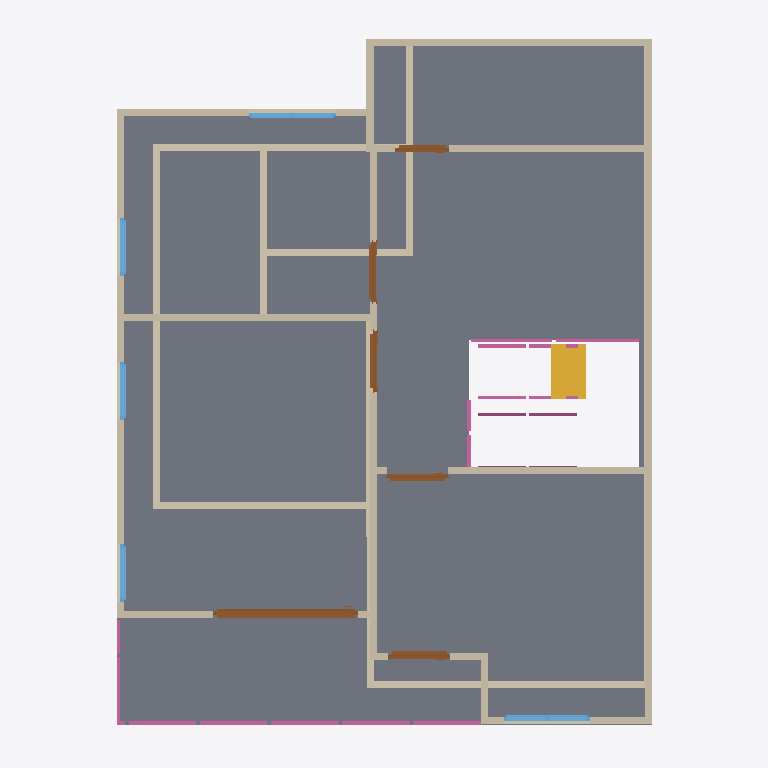
Plan cut of the same IFC building model at storey '2F' (level 3.00 m, cut at 4.40 m), seen from above with north up, elements coloured by IFC class: 26 walls (beige), 10 railings (pink), 6 doors (brown), 5 windows (light blue), 1 slab (grey), 1 stair flight (yellow). Cut surfaces are drawn darker.
Extent 10.0 m × 10.0 m × 7.1 m (x, y, z). Storeys (3): GF at 0.00 m; 2F at 3.00 m; Roof at 6.00 m. Elements (68): 28 IfcWall, 13 IfcRailing, 10 IfcDoor, 9 IfcWindow, 4 IfcSlab, 2 IfcStairFlight, 1 IfcCovering, 1 IfcRoof.

HEADER;
FILE_DESCRIPTION(('ViewDefinition[DesignTransferView]'),'2;1');
FILE_NAME('s04-discussion.ifc','2026-10-05T19:10:45+08:00',(''),(''),'IfcOpenShell 0.8.5-post1','Bonsai 0.8.5-post1','Nobody');
FILE_SCHEMA(('IFC4'));
ENDSEC;
DATA;
#1=IFCPROJECT('1Vtc6nH5rE4xCTsgFeQ3w5',$,'My Project',$,$,$,$,(#10,#22),#5);
#27=IFCSITE('1$Fjf3lLPB4OvExBGcjlv0',$,'My Site',$,$,#50,$,$,$,$,$,$,$,$);
#33=IFCBUILDING('08eGIKvrf6_Bj4aFsPNp0S',$,'My Building',$,$,#56,$,$,$,$,$,$);
#39=IFCBUILDINGSTOREY('2qartLwbTCMxUZO3aRLixk',$,'GF',$,$,#62,$,$,$,$);
#92=IFCBUILDINGSTOREY('0HpModR058aBaAZeZiauJC',$,'2F',$,$,#5698,$,$,$,$);
#10927=IFCBUILDINGSTOREY('0FQiNgI3L1I9yQ1n_utSpo',$,'Roof',$,$,#10948,$,$,$,$);
#6516=IFCSLAB('1vPBE10uL0UBo9UB2_mhJY',$,'Slab',$,$,#6524,#6531,$,$);
#6045=IFCWALL('28LkIzZWv1x9dNGGraMzAh',$,'Wall',$,$,#6464,#6051,$,$);
#5895=IFCWALL('06edC3Cp55aQi9WjM3qwke',$,'Wall',$,$,#6277,#5901,$,$);
#899=IFCWALL('1pvZzIVrjEzgsXIexwPAbP',$,'Wall',$,$,#1084,#905,$,$);
#6968=IFCWALL('3e0ooiJ8X7eA1aZ70VYbxV',$,'Wall',$,$,#7088,#6974,$,$);
#5819=IFCWALL('3Phe_pJuH43fKKeNJ0OzM5',$,'Wall',$,$,#6515,#5826,$,$);
#116=IFCWALL('1_j_adfiXEAAuwEn2Ep6AG',$,'Wall',$,$,#1823,#124,$,$);
#13199=IFCSTAIRFLIGHT('3liJFLb$nAY99FBG0Lhmo7',$,'StairFlight',$,$,#14275,#13208,$,9,8,0.13333333863152397,0.25,.STRAIGHT.);
#6856=IFCWALL('24pPqsxtL7qPjEMw0vshlG',$,'Wall',$,$,#7010,#6862,$,$);
#6539=IFCWALL('3QRZiXbYnE$QfxDUOKvfsr',$,'Wall',$,$,#6616,#6545,$,$);
#874=IFCWALL('0Il9ToIPjC49P7J8FFjRIM',$,'Wall',$,$,#885,#880,$,$);
#5870=IFCWALL('1NOzFuDQr3QOVxPDPG5i_G',$,'Wall',$,$,#5881,#5876,$,$);
#924=IFCWALL('3JNSPHNvf5sOfgaQYmt3PQ',$,'Wall',$,$,#1116,#930,$,$);
#7218=IFCWALL('0RB5CT0NP3iRKI24PNJBuY',$,'Wall',$,$,#7229,#7224,$,$);
#11187=IFCDOOR('3T$lsurFL9gQsQEk$JCfjD',$,'Door',$,$,#11366,#11196,$,2.0,2.043360471725464,$,.SLIDING_TO_RIGHT.,$);
#1475=IFCWALL('0vBJMAqlr8R8lRMv$LJbWU',$,'Wall',$,$,#1517,#1481,$,$);
#1608=IFCWALL('35zHPdeU9AwfAjg_1Dbp8E',$,'Wall',$,$,#1791,#1614,$,$);
#6020=IFCWALL('1AD41oSKr6WAamPt_wY7aS',$,'Wall',$,$,#6432,#6026,$,$);
#5920=IFCWALL('01lSL71brBO9Ka0x5c75_q',$,'Wall',$,$,#6309,#5926,$,$);
#1276=IFCWALL('0T_Ex_OTr0buk8Rx3ts8ks',$,'Wall',$,$,#1287,#1282,$,$);
#1583=IFCWALL('1McC23buf8I8eEGV_2e6so',$,'Wall',$,$,#1746,#1589,$,$);
#849=IFCWALL('12T8uqdDb0rhAqLjyHoIHp',$,'Wall',$,$,#860,#855,$,$);
#1238=IFCWALL('0CSoebChD6zQE_0HfWA_Uy',$,'Wall',$,$,#1249,#1244,$,$);
#606=IFCWALL('2IL_eSJDv8lxU_76JS1C3D',$,'Wall',$,$,#1842,#612,$,$);
#5845=IFCWALL('3JKhgARGjCTO7wHmeT3LF$',$,'Wall',$,$,#6218,#5851,$,$);
#11755=IFCRAILING('2dL6gbVZD5du3rDUEKer5q',$,'Railing',$,$,#12014,#11764,$,$);
#11777=IFCRAILING('2Wl481m4n5mBFiR2pljFHl',$,'Railing',$,$,#12019,#11785,$,$);
#8147=IFCWINDOW('29upKaiVj0dg7u8DKpDriH',$,'Window',$,$,#10887,#8156,$,0.8999999761581421,1.201168179512024,$,.DOUBLE_PANEL_VERTICAL.,$);
#14000=IFCRAILING('1Wqsc7Xjz749z8Q3eG0Fqy',$,'Railing',$,'FRAMELESS_PANEL',#14255,#14009,$,.USERDEFINED.);
#7499=IFCDOOR('2Lle1Ex19Amxp3igNgc4u8',$,'Door',$,$,#7827,#7508,$,2.0,0.8732749223709106,$,.SINGLE_SWING_LEFT.,$);
#5995=IFCWALL('0iRnZLBvL5WPq6xMMKLlFC',$,'Wall',$,$,#6400,#6001,$,$);
#9232=IFCWINDOW('1yI1aNpCPFdPRj1REiRTsr',$,'Window',$,$,#9601,#9241,$,0.8999999761581421,1.224073052406311,$,.DOUBLE_PANEL_VERTICAL.,$);
#10699=IFCDOOR('3GRDM0jpD8O9g1unTY33Ff',$,'Door',$,$,#14230,#10708,$,2.0,0.8565225601196289,$,.SINGLE_SWING_LEFT.,$);
#10225=IFCDOOR('0S43UmdLX6Ae0KYIToLzVZ',$,'Door',$,$,#10698,#10234,$,2.0,0.8532241582870483,$,.SINGLE_SWING_LEFT.,$);
#7828=IFCDOOR('3ZLRCog513ig1Tt7zyTSk8',$,'Door',$,$,#8011,#7837,$,2.0,0.8618225455284119,$,.SINGLE_SWING_RIGHT.,$);
#9710=IFCDOOR('0mpzGJFwb3X8$iLuAw2f$C',$,'Door',$,$,#10008,#9719,$,2.0,0.7575737237930298,$,.SINGLE_SWING_LEFT.,$);
#5970=IFCWALL('2vx6rwA3942hF$PPMWI3xS',$,'Wall',$,$,#5981,#5976,$,$);
#8522=IFCWINDOW('1MvyBKemj48AEut4SEbI1I',$,'Window',$,$,#10892,#8531,$,0.8999999761581421,0.8128748536109924,$,$,$);
#8617=IFCWINDOW('2BKAPtUPT4XP5UnmNQN$j7',$,'Window',$,$,#10897,#8626,$,0.8999999761581421,0.8128748536109924,$,$,$);
#8941=IFCWINDOW('0YqlQhMXr4OOBrxj64gVcB',$,'Window',$,$,#9202,#8950,$,0.8999999761581421,0.8128748536109924,$,.SINGLE_PANEL.,$);
#13582=IFCRAILING('2mzi9U$VDBrQoPOSa9$B38',$,'Railing',$,'FRAMELESS_PANEL',#13802,#13591,$,.USERDEFINED.);
#11957=IFCRAILING('1xlK6h$tHBjvDkrN6l3f4d',$,'Railing',$,'FRAMELESS_PANEL',#12029,#11966,$,.USERDEFINED.);
#5945=IFCWALL('1YoCFxm4b5yQO1Xl3HkMPW',$,'Wall',$,$,#6341,#5951,$,$);
#11851=IFCRAILING('3XS2Jx4ALBRx2FtvP_77Iw',$,'Railing',$,'FRAMELESS_PANEL',#12024,#11860,$,.USERDEFINED.);
#13508=IFCRAILING('0M8kICdz961QrOA13Tu9Dy',$,'Railing',$,'FRAMELESS_PANEL',#14235,#13521,$,.USERDEFINED.);
#6673=IFCWALL('3yX2cPWS1BuO4ja3PW53Mt',$,'Wall',$,$,#6801,#6679,$,$);
#14128=IFCRAILING('1J$W5BOCj54wMrr_rP5m1H',$,'Railing',$,'FRAMELESS_PANEL',#14260,#14136,$,.USERDEFINED.);
#13803=IFCRAILING('0hlxds9ePBbvosVp5WmJ4t',$,'Railing',$,'FRAMELESS_PANEL',#14250,#13816,$,.USERDEFINED.);
#13408=IFCRAILING('1sI7aif4vCJAz9yxvyec9b',$,'Railing',$,'FRAMELESS_PANEL',#13486,#13417,$,.USERDEFINED.);
ENDSEC;
